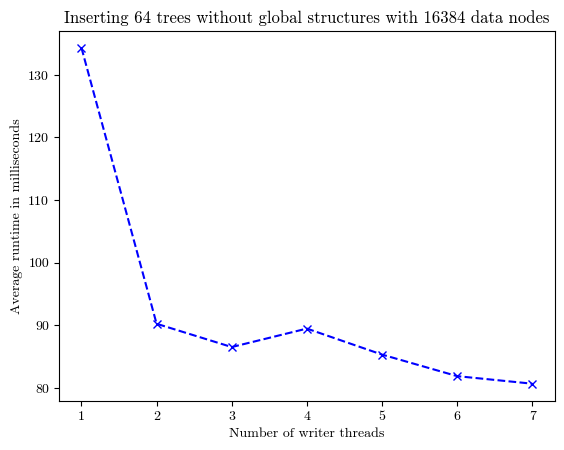

Generate this figure with matplotlib:

import matplotlib.pyplot as plt
from matplotlib import rcParams


# define THREAD_BUFFER_SIZE 4096 * 4
# 64 trees
# Average times script:
# ./program 1: 1.343175s
# ./program 2: 0.902469s
# ./program 3: 0.865262s
# ./program 4: 0.894758s
# ./program 5: 0.853240s
# ./program 6: 0.818819s
# ./program 7: 0.806757s

average_time = [
    1.343175*100,
    0.902469*100,
    0.865262*100,
    0.894758*100,
    0.853240*100,
    0.818819*100,
    0.806757*100]


x = [
    1, 2, 3, 4, 5, 6, 7
]
# plt.rcParams['font.family'] = 'serif'
# plt.rcParams['font.serif'] = ['Computer Modern']

# Set the font family to Computer Modern Roman
rcParams['font.family'] = 'serif'
rcParams['font.serif'] = ['cmr10']

# Set the font path to the directory where your font files are located
# [redacted]

# Set the font properties for the plot
font_prop = {'family': 'serif', 'size': 12,
             'weight': 'normal', 'style': 'normal'}


# x = range(0, len(average_time))
plt.xlabel("Number of writer threads")
plt.ylabel("Average runtime in milliseconds")
plt.title(
    "Inserting 64 trees without global structures with 16384 data nodes")
# the 20 worst runs are bulk loadings
plt.xticks(x)
plt.plot(x, average_time, color='blue', marker='x', linestyle='dashed')
plt.show()
